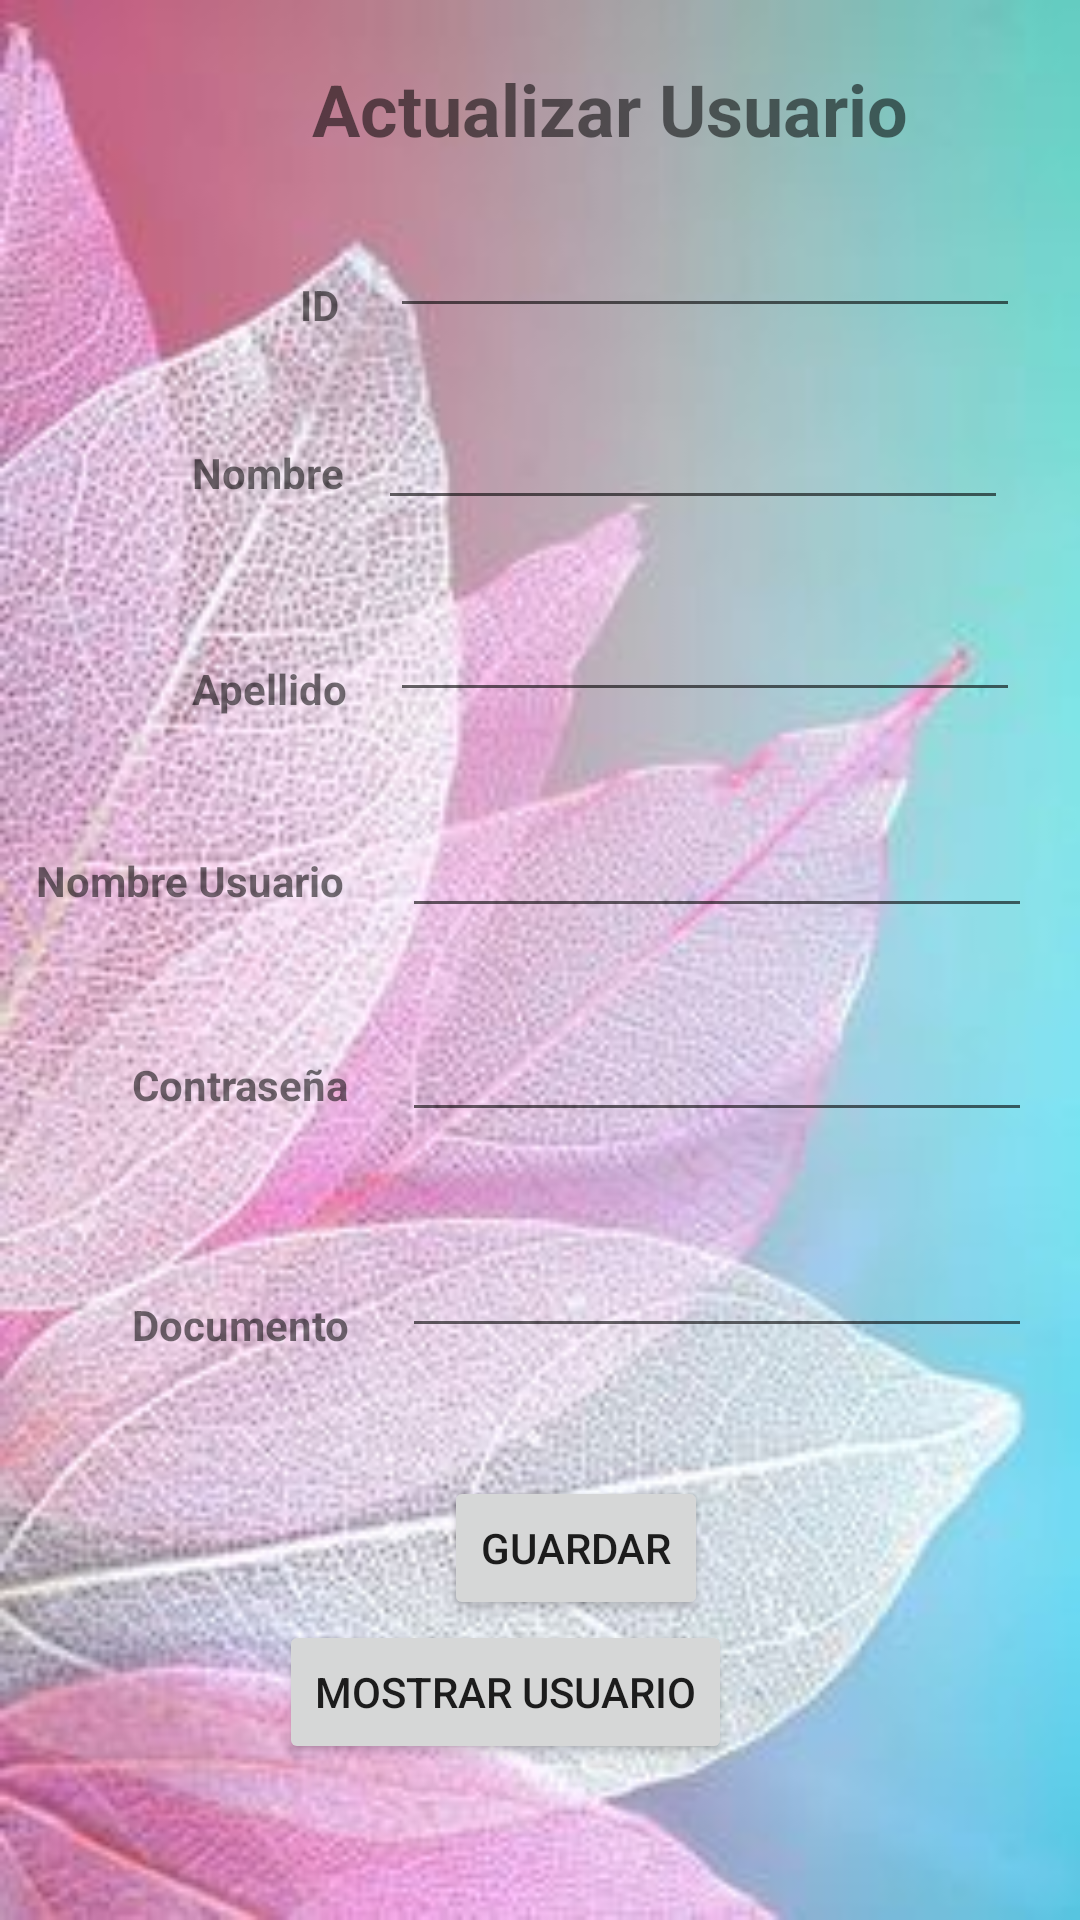

Write the Android layout XML for this screen, with the resource values it uses.
<!-- AndroidManifest.xml: application theme Theme.PDM_2022_I_P3_EQUIPO4 -->
<!-- res/layout/activity_actualizar_usuarios.xml -->
<?xml version="1.0" encoding="utf-8"?>
<androidx.constraintlayout.widget.ConstraintLayout xmlns:android="http://schemas.android.com/apk/res/android"
    xmlns:app="http://schemas.android.com/apk/res-auto"
    xmlns:tools="http://schemas.android.com/tools"
    android:layout_width="match_parent"
    android:layout_height="match_parent"
    android:background="@drawable/flor"
    tools:context=".ActualizarUsuarios">

    <TextView
        android:id="@+id/textView14"
        android:layout_width="wrap_content"
        android:layout_height="wrap_content"
        android:layout_marginStart="104dp"
        android:layout_marginTop="20dp"
        android:text="Actualizar Usuario"
        android:textSize="24sp"
        android:textStyle="bold"
        app:layout_constraintStart_toStartOf="parent"
        app:layout_constraintTop_toTopOf="parent" />

    <EditText
        android:id="@+id/txtIDNombreUsuariosActualizado2"
        android:layout_width="wrap_content"
        android:layout_height="wrap_content"
        android:layout_marginTop="68dp"
        android:layout_marginEnd="20dp"
        android:ems="10"
        android:inputType="textPersonName"
        app:layout_constraintEnd_toEndOf="parent"
        app:layout_constraintTop_toTopOf="parent" />

    <TextView
        android:id="@+id/txvContraseñaUsuarioActualizado"
        android:layout_width="wrap_content"
        android:layout_height="wrap_content"
        android:layout_marginStart="44dp"
        android:layout_marginTop="352dp"
        android:text="Contraseña"
        android:textStyle="bold"
        app:layout_constraintStart_toStartOf="parent"
        app:layout_constraintTop_toTopOf="parent" />

    <EditText
        android:id="@+id/txtContraseñaUsuarioActualizado"
        android:layout_width="wrap_content"
        android:layout_height="wrap_content"
        android:layout_marginTop="336dp"
        android:layout_marginEnd="16dp"
        android:ems="10"
        android:inputType="textPersonName"
        app:layout_constraintEnd_toEndOf="parent"
        app:layout_constraintTop_toTopOf="parent" />

    <EditText
        android:id="@+id/txtNombreUsuariosActualizado"
        android:layout_width="wrap_content"
        android:layout_height="wrap_content"
        android:layout_marginTop="132dp"
        android:layout_marginEnd="24dp"
        android:ems="10"
        android:inputType="textPersonName"
        app:layout_constraintEnd_toEndOf="parent"
        app:layout_constraintTop_toTopOf="parent" />

    <TextView
        android:id="@+id/txvDocumentoUsuarioActualizado"
        android:layout_width="wrap_content"
        android:layout_height="wrap_content"
        android:layout_marginStart="44dp"
        android:layout_marginTop="432dp"
        android:text="Documento"
        android:textStyle="bold"
        app:layout_constraintStart_toStartOf="parent"
        app:layout_constraintTop_toTopOf="parent" />

    <EditText
        android:id="@+id/txtNombreUsuarioActualizado"
        android:layout_width="wrap_content"
        android:layout_height="wrap_content"
        android:layout_marginTop="268dp"
        android:layout_marginEnd="16dp"
        android:ems="10"
        android:inputType="textPersonName"
        app:layout_constraintEnd_toEndOf="parent"
        app:layout_constraintTop_toTopOf="parent" />

    <TextView
        android:id="@+id/txvNombreUsuariosActualizado"
        android:layout_width="wrap_content"
        android:layout_height="wrap_content"
        android:layout_marginStart="64dp"
        android:layout_marginTop="148dp"
        android:text="Nombre "
        android:textStyle="bold"
        app:layout_constraintStart_toStartOf="parent"
        app:layout_constraintTop_toTopOf="parent" />

    <TextView
        android:id="@+id/txvApellidoUsuarioActualizado"
        android:layout_width="wrap_content"
        android:layout_height="wrap_content"
        android:layout_marginStart="64dp"
        android:layout_marginTop="220dp"
        android:text="Apellido"
        android:textStyle="bold"
        app:layout_constraintStart_toStartOf="parent"
        app:layout_constraintTop_toTopOf="parent" />

    <TextView
        android:id="@+id/txvNombreUsuarioActualizado"
        android:layout_width="wrap_content"
        android:layout_height="wrap_content"
        android:layout_marginStart="12dp"
        android:layout_marginTop="284dp"
        android:text="Nombre Usuario"
        android:textStyle="bold"
        app:layout_constraintStart_toStartOf="parent"
        app:layout_constraintTop_toTopOf="parent" />

    <EditText
        android:id="@+id/txtDocumentoUsuarioActualizado"
        android:layout_width="wrap_content"
        android:layout_height="wrap_content"
        android:layout_marginTop="408dp"
        android:layout_marginEnd="16dp"
        android:ems="10"
        android:inputType="textPersonName"
        app:layout_constraintEnd_toEndOf="parent"
        app:layout_constraintTop_toTopOf="parent" />

    <EditText
        android:id="@+id/txtApellidoClienteActualizado"
        android:layout_width="wrap_content"
        android:layout_height="wrap_content"
        android:layout_marginTop="196dp"
        android:layout_marginEnd="20dp"
        android:ems="10"
        android:inputType="textPersonName"
        app:layout_constraintEnd_toEndOf="parent"
        app:layout_constraintTop_toTopOf="parent" />

    <Button
        android:id="@+id/btnGuardarUsuarioActualizado"
        android:layout_width="wrap_content"
        android:layout_height="wrap_content"
        android:layout_marginStart="148dp"
        android:layout_marginTop="492dp"
        android:text="Guardar"
        app:layout_constraintStart_toStartOf="parent"
        app:layout_constraintTop_toTopOf="parent" />

    <TextView
        android:id="@+id/txvIDNombreUsuariosActualizado2"
        android:layout_width="wrap_content"
        android:layout_height="wrap_content"
        android:layout_marginStart="100dp"
        android:layout_marginTop="92dp"
        android:text="ID"
        android:textStyle="bold"
        app:layout_constraintStart_toStartOf="parent"
        app:layout_constraintTop_toTopOf="parent" />

    <Button
        android:id="@+id/btnMostrarUsuarioActualizado"
        android:layout_width="wrap_content"
        android:layout_height="wrap_content"
        android:layout_marginTop="540dp"
        android:layout_marginEnd="116dp"
        android:text="Mostrar Usuario"
        app:layout_constraintEnd_toEndOf="parent"
        app:layout_constraintTop_toTopOf="parent" />

</androidx.constraintlayout.widget.ConstraintLayout>
<!-- resources referenced by this layout -->
<resources>
  <!-- drawable flor: jpg bitmap (drawable, 20848 bytes) -->
  <style name="Theme.PDM_2022_I_P3_EQUIPO4" parent="Theme.MaterialComponents.DayNight.DarkActionBar">
          
          <item name="colorPrimary">@color/purple_500</item>
          <item name="colorPrimaryVariant">@color/purple_700</item>
          <item name="colorOnPrimary">@color/white</item>
          
          <item name="colorSecondary">@color/teal_200</item>
          <item name="colorSecondaryVariant">@color/teal_700</item>
          <item name="colorOnSecondary">@color/black</item>
          
          <item name="android:statusBarColor" tools:targetApi="l">?attr/colorPrimaryVariant</item>
          
      </style>
  <color name="purple_500">#7b5900</color>
  <color name="purple_700">#644800</color>
  <color name="white">#FFFFFFFF</color>
  <color name="teal_200">#FF03DAC5</color>
  <color name="teal_700">#FF018786</color>
  <color name="black">#FF000000</color>
</resources>
